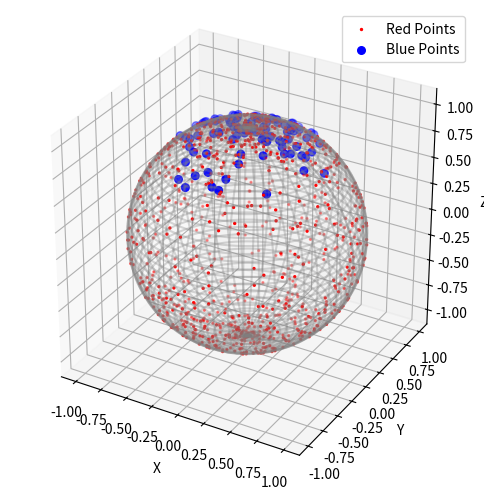

Source code (Python):
import numpy as np
import matplotlib.pyplot as plt
from mpl_toolkits.mplot3d import Axes3D
# 点の数
num_points = 1000
# 球面上の赤い点を生成 (ランダム分布)
phi = np.random.uniform(0, 2 * np.pi, num_points)  # 0から2πの範囲
theta = np.random.uniform(0, np.pi, num_points)   # 0からπの範囲
x_red = np.sin(theta) * np.cos(phi)
y_red = np.sin(theta) * np.sin(phi)
z_red = np.cos(theta)
# 球面上の青い点を生成 (一部に集中)
phi_blue = np.random.uniform(0, 2 * np.pi, num_points // 10)  # 少数の点
theta_blue = np.random.uniform(0, np.pi / 4, num_points // 10)  # 上部に集中
x_blue = np.sin(theta_blue) * np.cos(phi_blue)
y_blue = np.sin(theta_blue) * np.sin(phi_blue)
z_blue = np.cos(theta_blue)
# プロット
fig = plt.figure(figsize=(8, 6))
ax = fig.add_subplot(111, projection='3d')
# 球体のガイドライン
u = np.linspace(0, 2 * np.pi, 100)
v = np.linspace(0, np.pi, 100)
x = np.outer(np.sin(v), np.cos(u))
y = np.outer(np.sin(v), np.sin(u))
z = np.outer(np.cos(v), np.ones_like(u))
ax.plot_wireframe(x, y, z, color="gray", alpha=0.3)
# 赤い点 (球面全体)
ax.scatter(x_red, y_red, z_red, c='red', s=2, label='Red Points')
# 青い点 (局所集中)
ax.scatter(x_blue, y_blue, z_blue, c='blue', s=30, label='Blue Points')
# プロットの調整
ax.set_box_aspect([1, 1, 1])  # 等方性
ax.set_xlabel("X")
ax.set_ylabel("Y")
ax.set_zlabel("Z")
ax.legend()
plt.show()